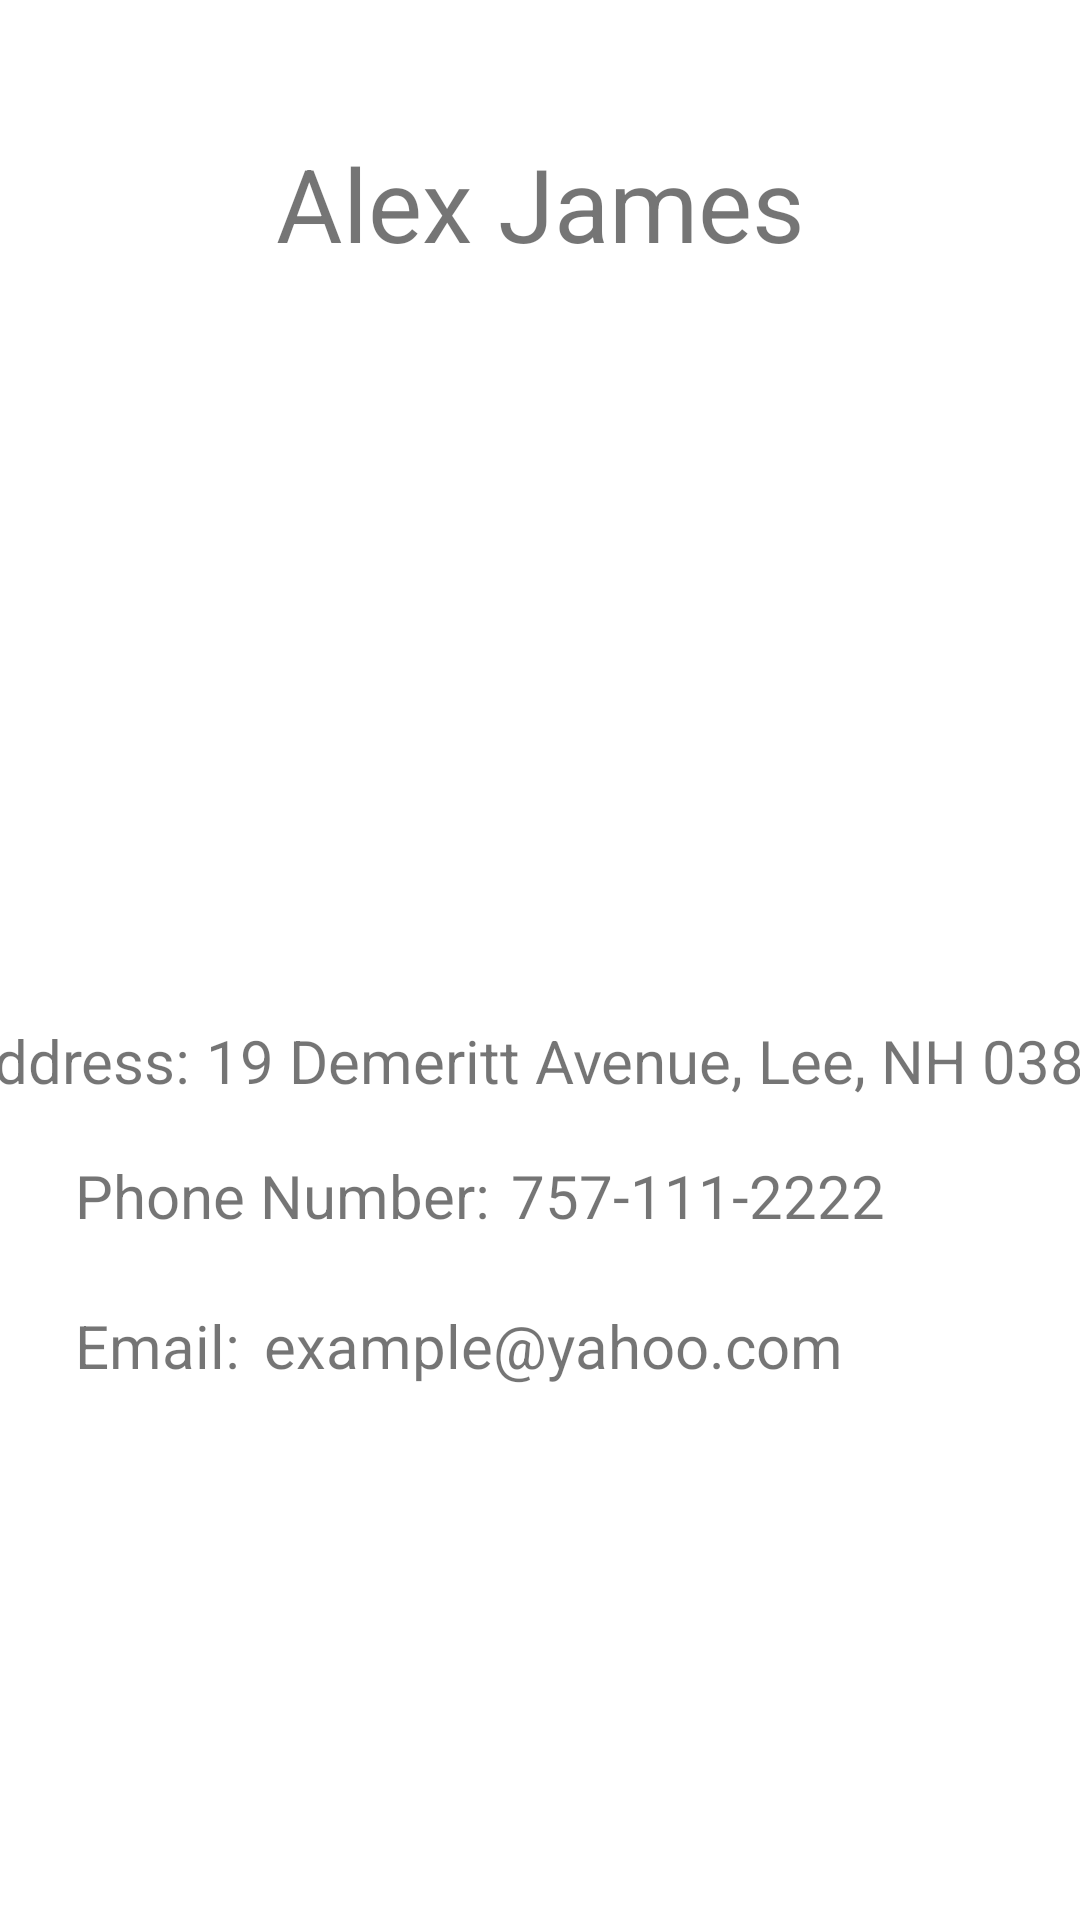

This screen was rendered from an Android layout file. Write that file and the resources it references.
<!-- AndroidManifest.xml: application theme Theme.GeorgePierceContactsAddressBook -->
<!-- res/layout/activity_contact1.xml -->
<?xml version="1.0" encoding="utf-8"?>
<androidx.constraintlayout.widget.ConstraintLayout xmlns:android="http://schemas.android.com/apk/res/android"
    xmlns:app="http://schemas.android.com/apk/res-auto"
    xmlns:tools="http://schemas.android.com/tools"
    android:layout_width="match_parent"
    android:layout_height="match_parent"
    tools:context=".contact1Activity">

    <TextView
        android:id="@+id/textView"
        android:layout_width="wrap_content"
        android:layout_height="wrap_content"
        android:layout_marginTop="16dp"
        android:text="@string/contact_name1"
        android:textSize="34sp"
        app:layout_constraintEnd_toEndOf="parent"
        app:layout_constraintHorizontal_bias="0.5"
        app:layout_constraintStart_toStartOf="parent"
        app:layout_constraintTop_toTopOf="@+id/imageView2" />

    <ImageView
        android:id="@+id/imageView2"
        android:layout_width="0dp"
        android:layout_height="0dp"
        android:layout_marginStart="73dp"
        android:layout_marginTop="29dp"
        android:layout_marginEnd="73dp"
        android:layout_marginBottom="26dp"
        app:layout_constraintBottom_toTopOf="@+id/textView4"
        app:layout_constraintEnd_toEndOf="parent"
        app:layout_constraintStart_toStartOf="parent"
        app:layout_constraintTop_toTopOf="parent"
        app:srcCompat="@drawable/contact1img" />

    <TextView
        android:id="@+id/addressSpec"
        android:layout_width="wrap_content"
        android:layout_height="wrap_content"
        android:layout_marginStart="9dp"
        android:layout_marginEnd="5dp"
        android:layout_marginBottom="273dp"
        android:text="@string/address_spec"
        android:textSize="20sp"
        app:layout_constraintBottom_toBottomOf="parent"
        app:layout_constraintEnd_toStartOf="@+id/textView3"
        app:layout_constraintHorizontal_chainStyle="packed"
        app:layout_constraintStart_toStartOf="parent" />

    <TextView
        android:id="@+id/textView3"
        android:layout_width="wrap_content"
        android:layout_height="wrap_content"
        android:text="@string/contact_address1"
        android:textSize="20sp"
        app:layout_constraintBaseline_toBaselineOf="@+id/addressSpec"
        app:layout_constraintEnd_toEndOf="parent"
        app:layout_constraintStart_toEndOf="@+id/addressSpec" />

    <TextView
        android:id="@+id/textView4"
        android:layout_width="wrap_content"
        android:layout_height="wrap_content"
        android:layout_marginStart="25dp"
        android:text="@string/phon_num_spec"
        android:textSize="20sp"
        app:layout_constraintBaseline_toBaselineOf="@+id/textView5"
        app:layout_constraintStart_toStartOf="parent" />

    <TextView
        android:id="@+id/textView5"
        android:layout_width="wrap_content"
        android:layout_height="wrap_content"
        android:layout_marginStart="7dp"
        android:layout_marginTop="18dp"
        android:text="@string/contact_phone1"
        android:textSize="20sp"
        app:layout_constraintStart_toEndOf="@+id/textView4"
        app:layout_constraintTop_toBottomOf="@+id/textView3" />

    <TextView
        android:id="@+id/textView6"
        android:layout_width="wrap_content"
        android:layout_height="wrap_content"
        android:layout_marginStart="25dp"
        android:text="@string/email_spec"
        android:textSize="20sp"
        app:layout_constraintBaseline_toBaselineOf="@+id/textView7"
        app:layout_constraintStart_toStartOf="parent" />

    <TextView
        android:id="@+id/textView7"
        android:layout_width="wrap_content"
        android:layout_height="wrap_content"
        android:layout_marginStart="8dp"
        android:layout_marginTop="23dp"
        android:text="@string/contact_email1"
        android:textSize="20sp"
        app:layout_constraintStart_toEndOf="@+id/textView6"
        app:layout_constraintTop_toBottomOf="@+id/textView4" />
</androidx.constraintlayout.widget.ConstraintLayout>
<!-- resources referenced by this layout -->
<resources>
  <string name="address_spec">Address:</string>
  <string name="contact_address1">19 Demeritt Avenue, Lee, NH 03861</string>
  <string name="contact_email1">example@yahoo.com</string>
  <string name="contact_name1">Alex James</string>
  <string name="contact_phone1">757-111-2222</string>
  <string name="email_spec">Email:</string>
  <string name="phon_num_spec">Phone Number:</string>
  <style name="Theme.GeorgePierceContactsAddressBook" parent="Theme.MaterialComponents.DayNight.DarkActionBar">
          
          <item name="colorPrimary">@color/purple_500</item>
          <item name="colorPrimaryVariant">@color/purple_700</item>
          <item name="colorOnPrimary">@color/white</item>
          
          <item name="colorSecondary">@color/teal_200</item>
          <item name="colorSecondaryVariant">@color/teal_700</item>
          <item name="colorOnSecondary">@color/black</item>
          
          <item name="android:statusBarColor">?attr/colorPrimaryVariant</item>
          
      </style>
  <!-- not gathered from this repository: default colours our renderer supplied (Android Studio template values) -->
  <color name="purple_500">#FF6200EE</color>
  <color name="purple_700">#FF3700B3</color>
  <color name="teal_200">#FF03DAC5</color>
  <color name="teal_700">#FF018786</color>
  <color name="black">#FF000000</color>
  <color name="white">#FFFFFFFF</color>
</resources>
